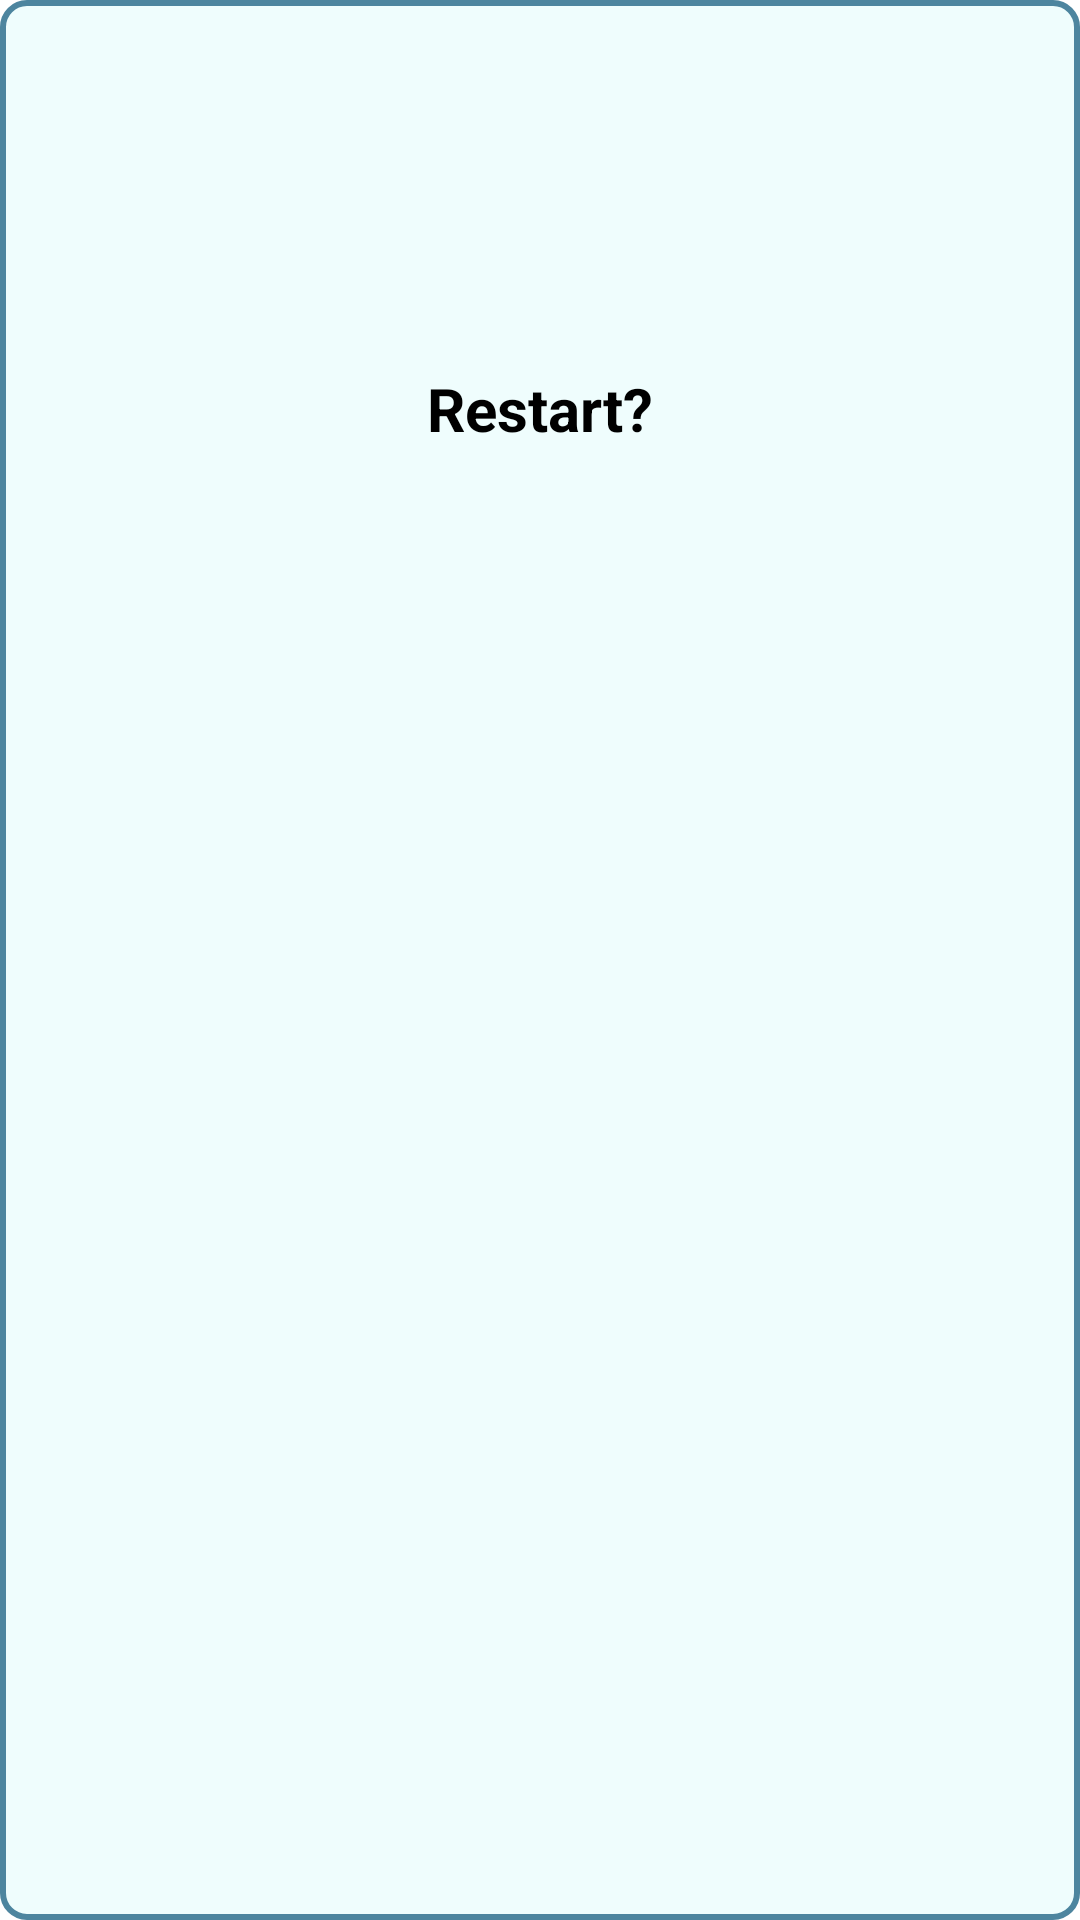

Write the Android layout XML for this screen, with the resource values it uses.
<!-- AndroidManifest.xml: application theme Theme.MemoryGame -->
<!-- res/layout/dialog_new_game.xml -->
<?xml version="1.0" encoding="utf-8"?>
<androidx.constraintlayout.widget.ConstraintLayout xmlns:android="http://schemas.android.com/apk/res/android"
    xmlns:app="http://schemas.android.com/apk/res-auto"
    android:layout_width="match_parent"
    android:layout_height="250dp"
    android:layout_margin="24dp"
    android:background="@drawable/shape_back_dialog">

    <View
        android:layout_width="match_parent"
        android:layout_height="250dp"
        app:layout_constraintTop_toTopOf="parent" />


    <androidx.appcompat.widget.AppCompatTextView
        android:layout_width="wrap_content"
        android:layout_height="wrap_content"
        android:text="@string/restart"
        android:textColor="@color/black"
        android:textSize="20sp"
        android:textStyle="bold"
        app:layout_constraintBottom_toBottomOf="parent"
        app:layout_constraintLeft_toLeftOf="parent"
        app:layout_constraintRight_toRightOf="parent"
        app:layout_constraintTop_toTopOf="parent"
        app:layout_constraintVertical_bias="0.2" />

    <androidx.appcompat.widget.AppCompatImageView
        android:id="@+id/no"
        android:layout_width="100dp"
        android:layout_height="56dp"
        android:layout_marginBottom="16dp"
        android:src="@drawable/no"
        app:layout_constraintBottom_toBottomOf="parent"
        app:layout_constraintLeft_toLeftOf="parent"
        app:layout_constraintRight_toLeftOf="@id/yes" />

    <androidx.appcompat.widget.AppCompatImageView
        android:id="@+id/yes"
        android:layout_width="100dp"
        android:layout_height="56dp"
        android:layout_marginBottom="16dp"
        android:src="@drawable/yes"
        app:layout_constraintBottom_toBottomOf="parent"
        app:layout_constraintLeft_toRightOf="@id/no"
        app:layout_constraintRight_toRightOf="parent" />

</androidx.constraintlayout.widget.ConstraintLayout>
<!-- resources referenced by this layout -->
<resources>
  <color name="black">#FF000000</color>
  <!-- drawable shape_back_dialog (drawable) -->
  <?xml version="1.0" encoding="utf-8"?>
  <shape xmlns:android="http://schemas.android.com/apk/res/android">
      <solid android:color="#EFFDFD"/>
      <corners android:radius="8dp"/>
      <stroke android:color="#4D859F" android:width="2dp"/>
  </shape>
  <string name="restart">Restart?</string>
  <style name="Theme.MemoryGame" parent="Theme.MaterialComponents.Light.NoActionBar">
          
          <item name="colorPrimary">@color/purple_500</item>
          <item name="colorPrimaryVariant">@color/purple_700</item>
          <item name="colorOnPrimary">@color/white</item>
          
          <item name="colorSecondary">@color/teal_200</item>
          <item name="colorSecondaryVariant">@color/teal_700</item>
          <item name="colorOnSecondary">@color/black</item>
          
          <item name="android:statusBarColor" tools:targetApi="l">@color/black</item>
          
      </style>
  <color name="purple_500">#FF6200EE</color>
  <color name="purple_700">#FF3700B3</color>
  <color name="white">#FFFFFFFF</color>
  <color name="teal_200">#FF03DAC5</color>
  <color name="teal_700">#FF018786</color>
</resources>
